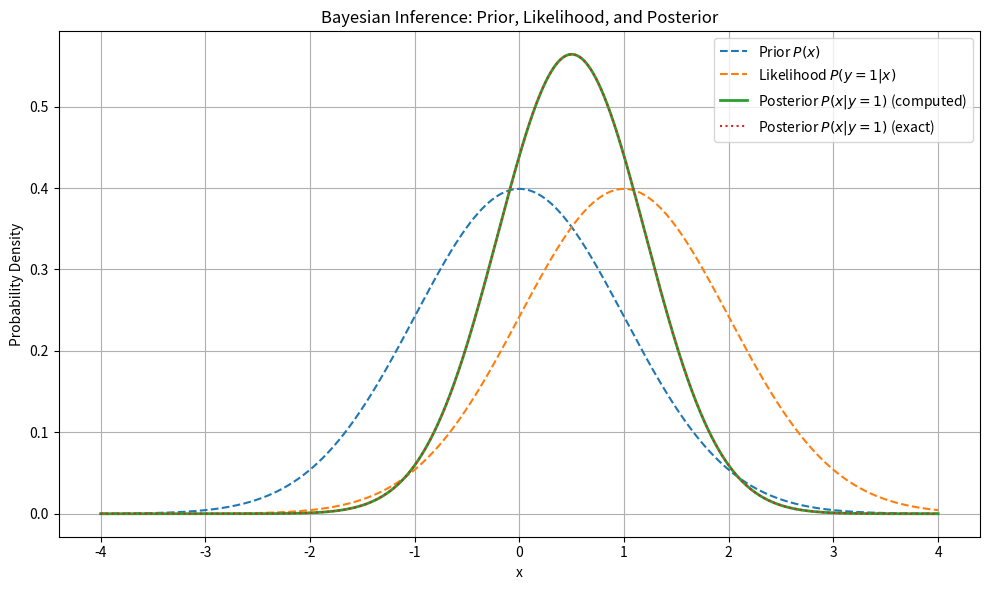
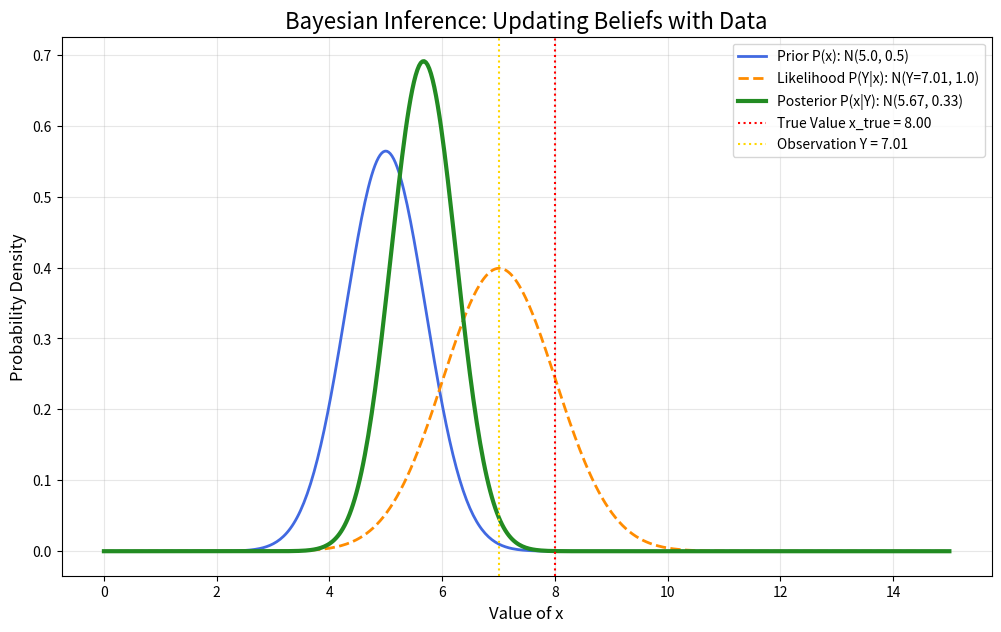

Write the Python code that produced these figures, in order.
# %%
import numpy as np
import matplotlib.pyplot as plt
from scipy.stats import norm
# %%
# 参数设定
mu_x = 0        # 先验均值
sigma_x = 1     # 先验标准差
sigma_r = 1     # 噪声标准差
y_obs = 1       # 观测值 Y = x + r

# 先验分布 P(x)
x_vals = np.linspace(-4, 4, 1000)
prior = norm.pdf(x_vals, mu_x, sigma_x)

# 似然函数 P(y | x) = P(r = y - x)
likelihood = norm.pdf(y_obs - x_vals, 0, sigma_r)

# 非归一化后验
unnormalized_posterior = prior * likelihood
posterior = unnormalized_posterior / np.trapz(unnormalized_posterior, x_vals)  # 归一化

# 精确后验分布参数（根据公式）
sigma_post_sq = 1 / (1 / sigma_x**2 + 1 / sigma_r**2)
mu_post = sigma_post_sq * (mu_x / sigma_x**2 + y_obs / sigma_r**2)
posterior_exact = norm.pdf(x_vals, mu_post, np.sqrt(sigma_post_sq))

# 绘图
plt.figure(figsize=(10, 6))
plt.plot(x_vals, prior, label='Prior $P(x)$', linestyle='--')
plt.plot(x_vals, likelihood, label='Likelihood $P(y=1 | x)$', linestyle='--')
plt.plot(x_vals, posterior, label='Posterior $P(x | y=1)$ (computed)', linewidth=2)
plt.plot(x_vals, posterior_exact, label='Posterior $P(x | y=1)$ (exact)', linestyle=':')
plt.title('Bayesian Inference: Prior, Likelihood, and Posterior')
plt.xlabel('x')
plt.ylabel('Probability Density')
plt.legend()
plt.grid(True)
plt.tight_layout()
plt.show()

# %%
import numpy as np
import matplotlib.pyplot as plt
from scipy.stats import norm

# 1. 设定参数

# --- 先验分布 P(x) 的参数 ---
# 我们对 x 的初始信念。假设我们认为 x 可能在 5 附近，但不太确定。
mu_x = 5.0
sigma_x_sq =0.5  # 方差较大，代表不确定性高

# --- 噪声 r ~ N(0, s^2) 的参数 ---
# 这是我们测量过程的不确定性。方差越小，测量越准。
s_sq = 1.0  # 噪声方差

# --- 模拟真实情况 ---
# 在现实世界中我们永远不知道真实值，但为了模拟，我们先设定一个
x_true = 8.0

# 2. 模拟一次观测

# 根据 Y = x + r 生成一个观测值 Y
# np.random.normal 的第二个参数是标准差，所以需要开方
noise = np.random.normal(0, np.sqrt(s_sq))
Y = x_true + noise

print(f"真实状态 (我们想知道的): x_true = {x_true:.2f}")
print(f"测量噪声: r = {noise:.2f}")
print(f"我们得到的观测值: Y = {Y:.2f}\n")


# 3. 贝叶斯更新 (核心计算)

# 使用我们之前推导出的公式计算后验分布的均值和方差
# 后验均值是先验均值和观测值的加权平均
mu_posterior = (sigma_x_sq / (sigma_x_sq + s_sq)) * Y + (s_sq / (sigma_x_sq + s_sq)) * mu_x

# 后验方差比先验和噪声方差都小
sigma_posterior_sq = (sigma_x_sq * s_sq) / (sigma_x_sq + s_sq)

print("--- 贝叶斯更新结果 ---")
print(f"后验均值 (对x的最终估计): μ_x|Y = {mu_posterior:.2f}")
print(f"后验方差 (最终估计的不确定性): σ_x|Y^2 = {sigma_posterior_sq:.2f}")


# 4. 可视化结果

# 创建一个 x 值的范围用于绘图
x_range = np.linspace(0, 15, 500)
sigma_x = np.sqrt(sigma_x_sq)
s = np.sqrt(s_sq)
sigma_posterior = np.sqrt(sigma_posterior_sq)


# 计算各个分布的概率密度函数 (PDF)
prior_pdf = norm.pdf(x_range, mu_x, sigma_x)
# 似然函数 P(Y|x) 是 x 的函数，其形状由 Y 和噪声方差 s^2 决定
# 它的峰值位于我们观测到的 Y
likelihood_pdf = norm.pdf(x_range, Y, s)
posterior_pdf = norm.pdf(x_range, mu_posterior, sigma_posterior)


# 开始绘图
plt.figure(figsize=(12, 7))
plt.plot(x_range, prior_pdf, label=f'Prior P(x): N({mu_x:.1f}, {sigma_x_sq:.1f})', color='royalblue', lw=2)
plt.plot(x_range, likelihood_pdf, label=f'Likelihood P(Y|x): N(Y={Y:.2f}, {s_sq:.1f})', color='darkorange', lw=2, linestyle='--')
plt.plot(x_range, posterior_pdf, label=f'Posterior P(x|Y): N({mu_posterior:.2f}, {sigma_posterior_sq:.2f})', color='forestgreen', lw=3)

# 绘制真实值和观测值的位置
plt.axvline(x=x_true, color='red', linestyle=':', label=f'True Value x_true = {x_true:.2f}')
plt.axvline(x=Y, color='gold', linestyle=':', label=f'Observation Y = {Y:.2f}')


# 美化图表
plt.title('Bayesian Inference: Updating Beliefs with Data', fontsize=16)
plt.xlabel('Value of x', fontsize=12)
plt.ylabel('Probability Density', fontsize=12)
plt.legend(fontsize=10)
plt.grid(True, alpha=0.3)
plt.show()

# %%
